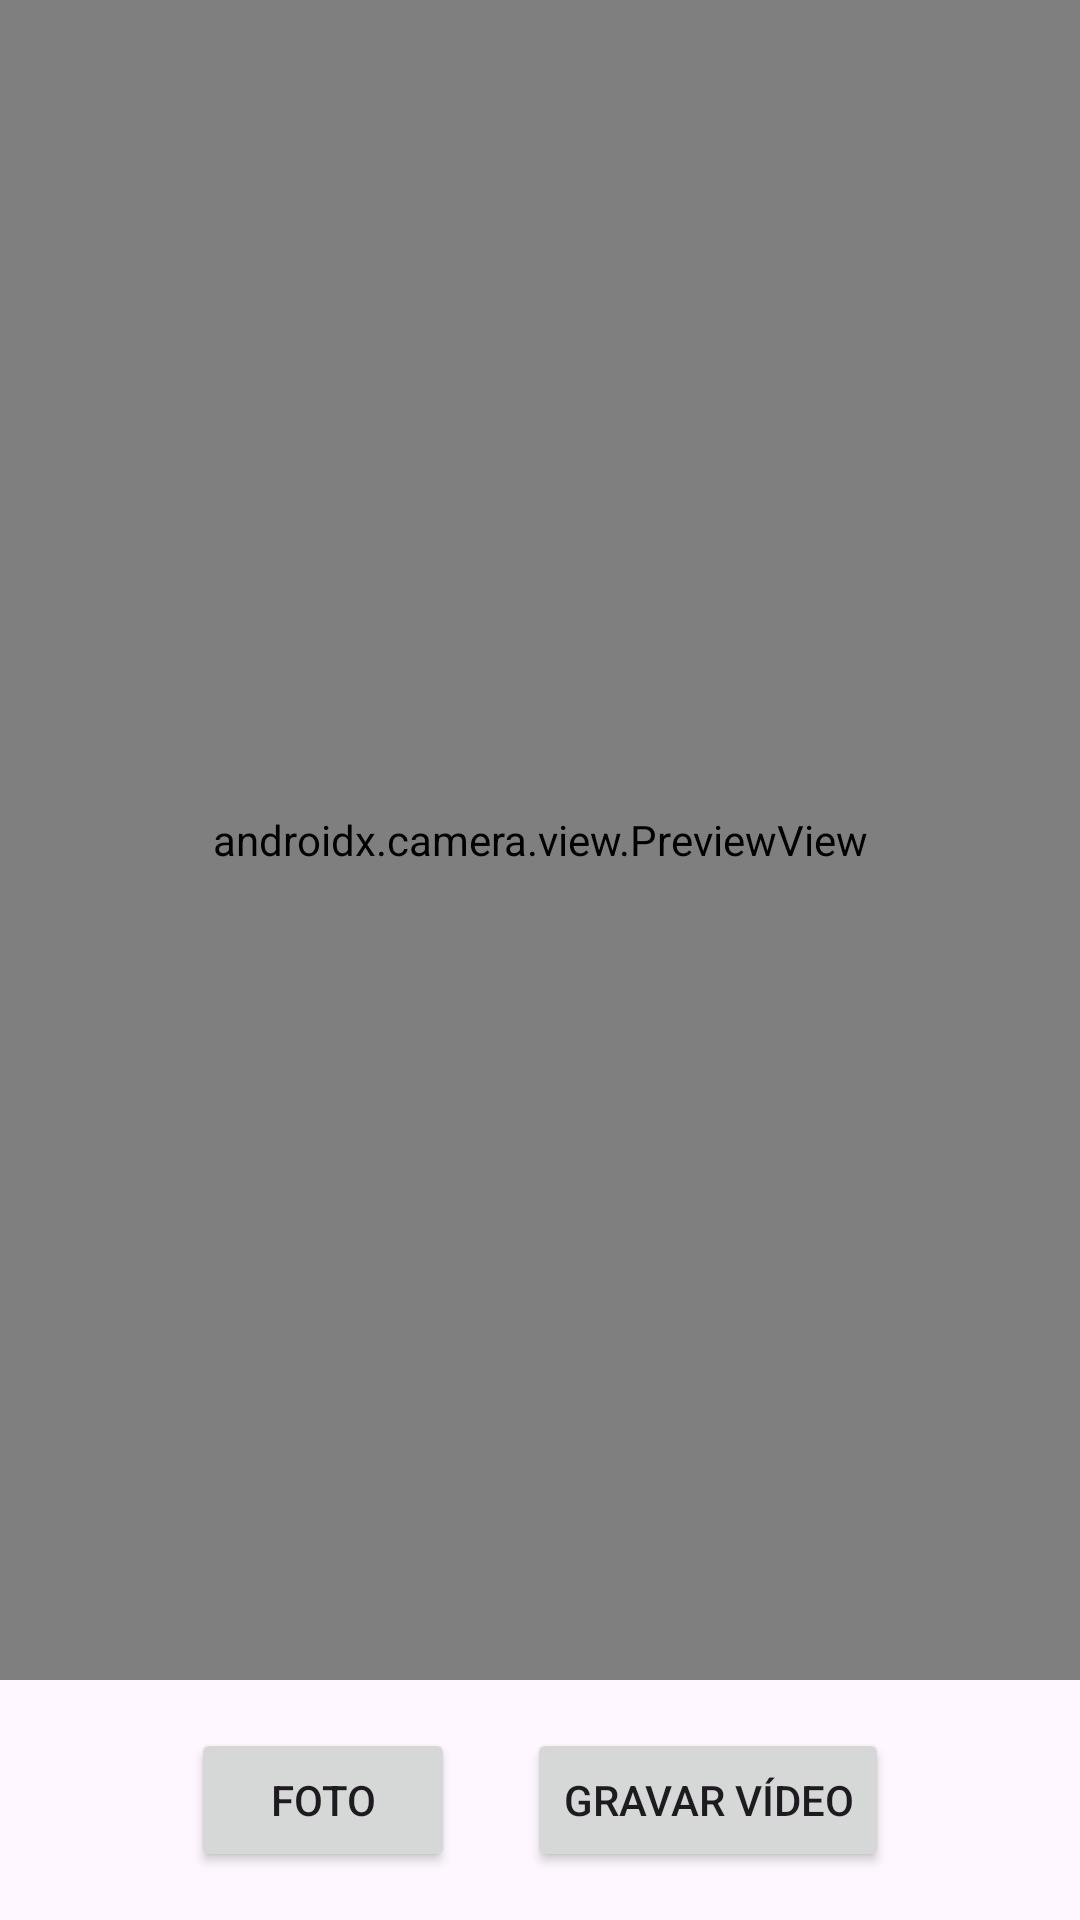

Here is an Android app screen rendered from its layout file. Give the layout XML and the strings, colors and styles it references.
<!-- AndroidManifest.xml: application theme Theme.Multiclauton -->
<!-- res/layout/activity_camera.xml -->
<?xml version="1.0" encoding="utf-8"?>
<androidx.constraintlayout.widget.ConstraintLayout
    xmlns:android="http://schemas.android.com/apk/res/android"
    xmlns:app="http://schemas.android.com/apk/res-auto"
    android:layout_width="match_parent"
    android:layout_height="match_parent">

    <androidx.camera.view.PreviewView
        android:id="@+id/previewView"
        android:layout_width="0dp"
        android:layout_height="0dp"
        app:layout_constraintTop_toTopOf="parent"
        app:layout_constraintBottom_toTopOf="@id/buttonBar"
        app:layout_constraintStart_toStartOf="parent"
        app:layout_constraintEnd_toEndOf="parent" />

    <LinearLayout
        android:id="@+id/buttonBar"
        android:orientation="horizontal"
        android:gravity="center"
        android:layout_width="match_parent"
        android:layout_height="80dp"
        app:layout_constraintBottom_toBottomOf="parent">

        <Button
            android:id="@+id/btnCapturePhoto"
            android:layout_width="wrap_content"
            android:layout_height="wrap_content"
            android:text="Foto" />

        <Button
            android:id="@+id/btnRecordVideo"
            android:layout_width="wrap_content"
            android:layout_height="wrap_content"
            android:layout_marginStart="24dp"
            android:text="Gravar Vídeo" />

    </LinearLayout>

</androidx.constraintlayout.widget.ConstraintLayout>
<!-- resources referenced by this layout -->
<resources>
  <style name="Theme.Multiclauton" parent="Base.Theme.Multiclauton" />
  <style name="Base.Theme.Multiclauton" parent="Theme.Material3.DayNight.NoActionBar">
          
          
      </style>
</resources>
